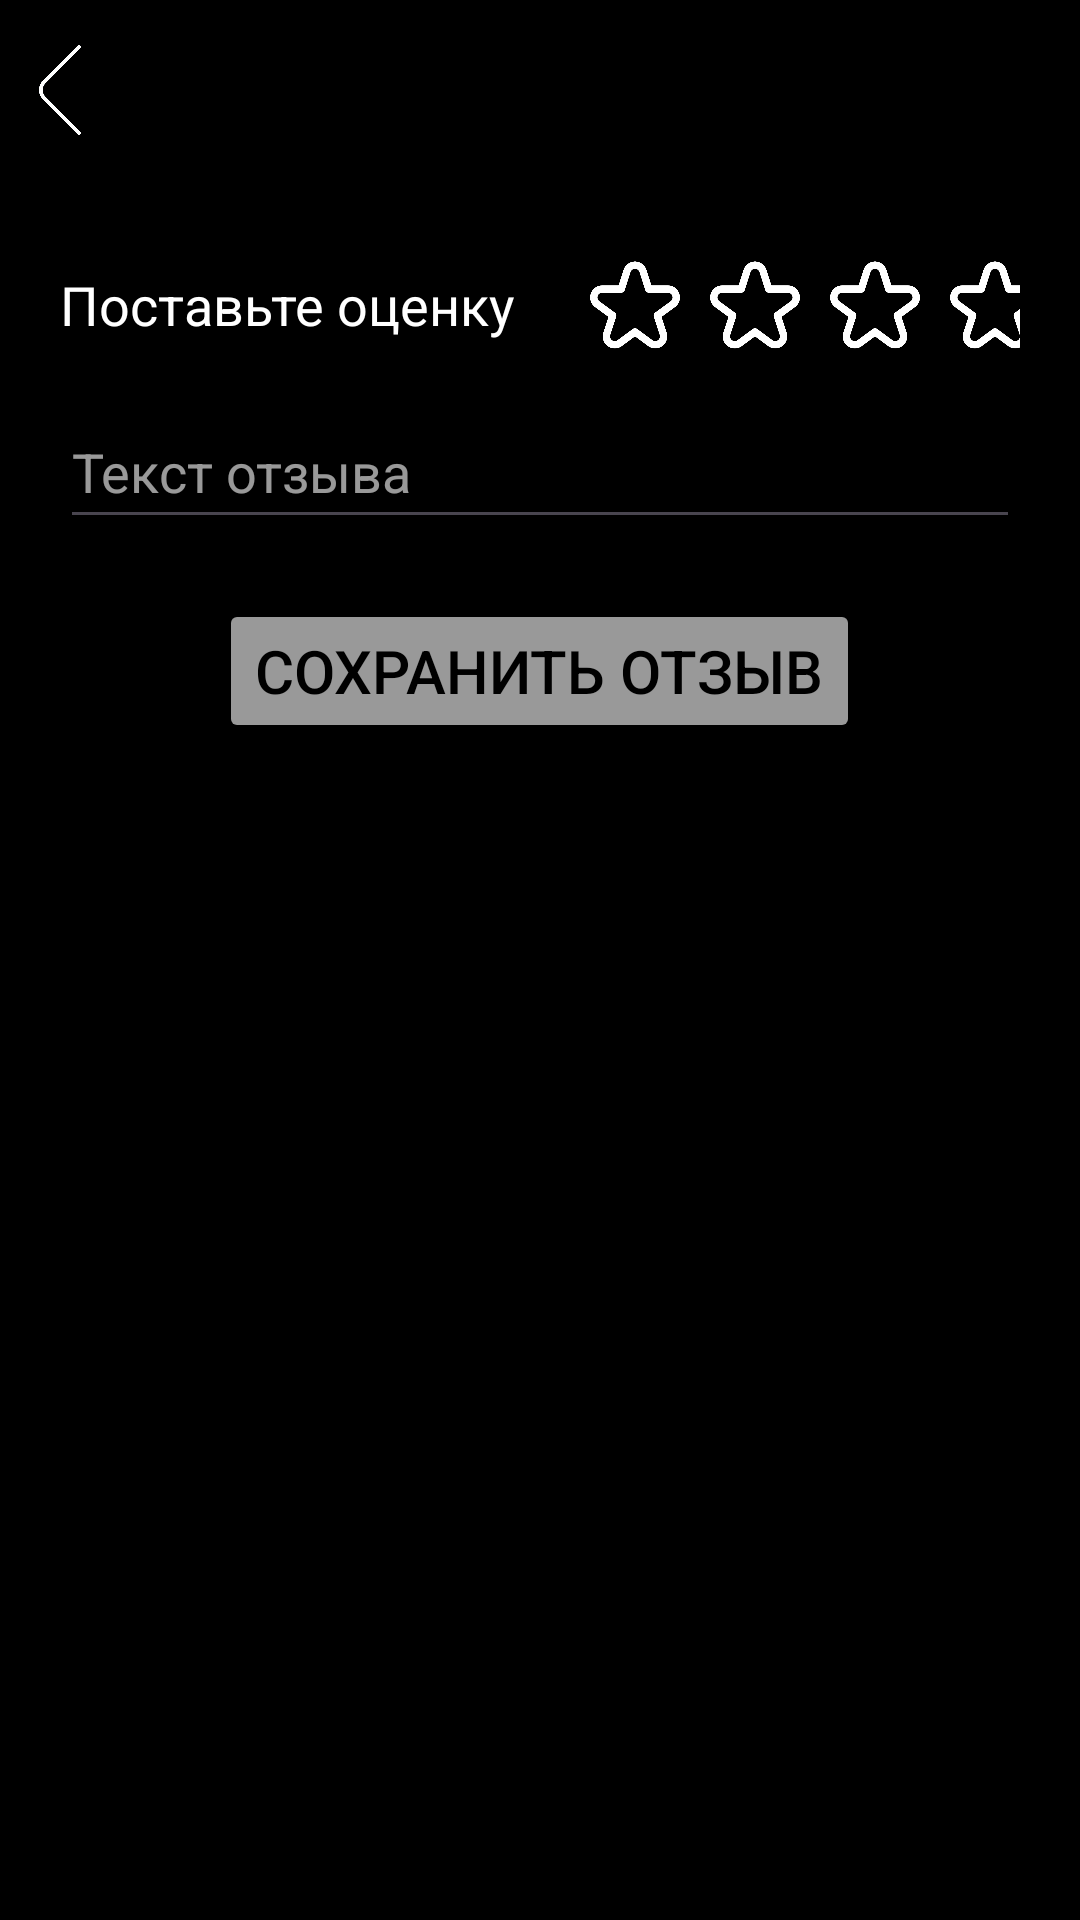

This screen was rendered from an Android layout file. Write that file and the resources it references.
<!-- AndroidManifest.xml: application theme Theme.RouteBuddy -->
<!-- res/layout/activity_create_feedback.xml -->
<?xml version="1.0" encoding="utf-8"?>
<RelativeLayout xmlns:android="http://schemas.android.com/apk/res/android"
    xmlns:app="http://schemas.android.com/apk/res-auto"
    xmlns:tools="http://schemas.android.com/tools"
    android:id="@+id/create_feedback"
    android:layout_width="match_parent"
    android:layout_height="match_parent"
    android:background="@color/black"
    tools:context=".activity.CreateFeedbackActivity">

    <ImageButton
        android:id="@+id/last"
        android:layout_width="40sp"
        android:layout_height="40sp"
        android:layout_alignParentStart="true"
        android:layout_alignParentTop="true"
        android:layout_marginTop="10sp"
        android:background="@color/transparent"
        android:contentDescription="@string/last"
        android:padding="5sp"
        android:scaleType="centerInside"
        app:srcCompat="@drawable/last"
        tools:ignore="ImageContrastCheck,TouchTargetSizeCheck" />


    <LinearLayout
        android:id="@+id/form"
        android:layout_width="wrap_content"
        android:layout_height="wrap_content"
        android:layout_alignParentStart="true"
        android:layout_alignParentEnd="true"
        android:layout_centerHorizontal="true"
        android:layout_marginStart="20sp"
        android:layout_marginTop="13sp"
        android:layout_marginEnd="20sp"
        android:orientation="vertical">

        <TextView
            android:id="@+id/name"
            android:layout_width="wrap_content"
            android:layout_height="wrap_content"
            android:layout_gravity="center"
            android:text="@string/empty"
            android:textColor="@color/white"
            android:textSize="25sp"
            android:textStyle="bold" />

        <LinearLayout
            android:layout_width="wrap_content"
            android:layout_height="wrap_content"
            android:layout_marginTop="35sp">

            <TextView
                android:layout_width="wrap_content"
                android:layout_height="wrap_content"
                android:layout_gravity="center_vertical"
                android:text="@string/give_rating"
                android:textColor="@color/white"
                android:textSize="18sp" />

            <ImageView
                android:id="@+id/star1"
                android:layout_width="40sp"
                android:layout_height="40sp"
                android:layout_marginStart="20sp"
                android:background="@color/transparent"
                android:contentDescription="@string/star1"
                android:padding="5sp"
                android:scaleType="centerInside"
                app:srcCompat="@drawable/empty_star"
                tools:ignore="ImageContrastCheck,TouchTargetSizeCheck" />

            <ImageView
                android:id="@+id/star2"
                android:layout_width="40sp"
                android:layout_height="40sp"
                android:background="@color/transparent"
                android:contentDescription="@string/star1"
                android:padding="5sp"
                android:scaleType="centerInside"
                app:srcCompat="@drawable/empty_star"
                tools:ignore="ImageContrastCheck,TouchTargetSizeCheck" />

            <ImageView
                android:id="@+id/star3"
                android:layout_width="40sp"
                android:layout_height="40sp"
                android:background="@color/transparent"
                android:contentDescription="@string/star1"
                android:padding="5sp"
                android:scaleType="centerInside"
                app:srcCompat="@drawable/empty_star"
                tools:ignore="ImageContrastCheck,TouchTargetSizeCheck" />

            <ImageView
                android:id="@+id/star4"
                android:layout_width="40sp"
                android:layout_height="40sp"
                android:background="@color/transparent"
                android:contentDescription="@string/star1"
                android:padding="5sp"
                android:scaleType="centerInside"
                app:srcCompat="@drawable/empty_star"
                tools:ignore="ImageContrastCheck,TouchTargetSizeCheck" />

            <ImageView
                android:id="@+id/star5"
                android:layout_width="40sp"
                android:layout_height="40sp"
                android:background="@color/transparent"
                android:contentDescription="@string/star1"
                android:padding="5sp"
                android:scaleType="centerInside"
                app:srcCompat="@drawable/empty_star"
                tools:ignore="ImageContrastCheck,TouchTargetSizeCheck" />
        </LinearLayout>

        <EditText
            android:id="@+id/text_of_the_review"
            android:layout_width="match_parent"
            android:layout_height="wrap_content"
            android:layout_marginTop="10sp"
            android:autofillHints="@string/text_of_the_review"
            android:hint="@string/text_of_the_review"
            android:inputType="textMultiLine"
            android:maxLines="15"
            android:minHeight="48sp"
            android:textColor="@color/white"
            android:textColorHint="@color/white_60"
            android:textSize="18sp" />
    </LinearLayout>

    <Button
        android:id="@+id/save_feedback"
        android:layout_width="wrap_content"
        android:layout_height="wrap_content"
        android:layout_below="@+id/form"
        android:layout_centerHorizontal="true"
        android:layout_gravity="center"
        android:layout_marginTop="20sp"
        android:backgroundTint="@color/white_60"
        android:text="@string/save_feedback"
        android:textColor="@color/black"
        android:textSize="20sp" />

</RelativeLayout>
<!-- resources referenced by this layout -->
<resources>
  <color name="black">#FF000000</color>
  <color name="transparent">#00FFFFFF</color>
  <color name="white">#FFFFFFFF</color>
  <color name="white_60">#99FFFFFF</color>
  <!-- drawable empty_star: png bitmap (drawable, 37165 bytes) -->
  <!-- drawable last: png bitmap (drawable, 19456 bytes) -->
  <string name="empty" />
  <string name="give_rating">Поставьте оценку</string>
  <string name="last">last</string>
  <string name="save_feedback">Сохранить отзыв</string>
  <string name="star1">Звезда</string>
  <string name="text_of_the_review">Текст отзыва</string>
  <style name="Theme.RouteBuddy" parent="Base.Theme.RouteBuddy" />
  <style name="Base.Theme.RouteBuddy" parent="Theme.Material3.DayNight.NoActionBar">
          
          
      </style>
</resources>
